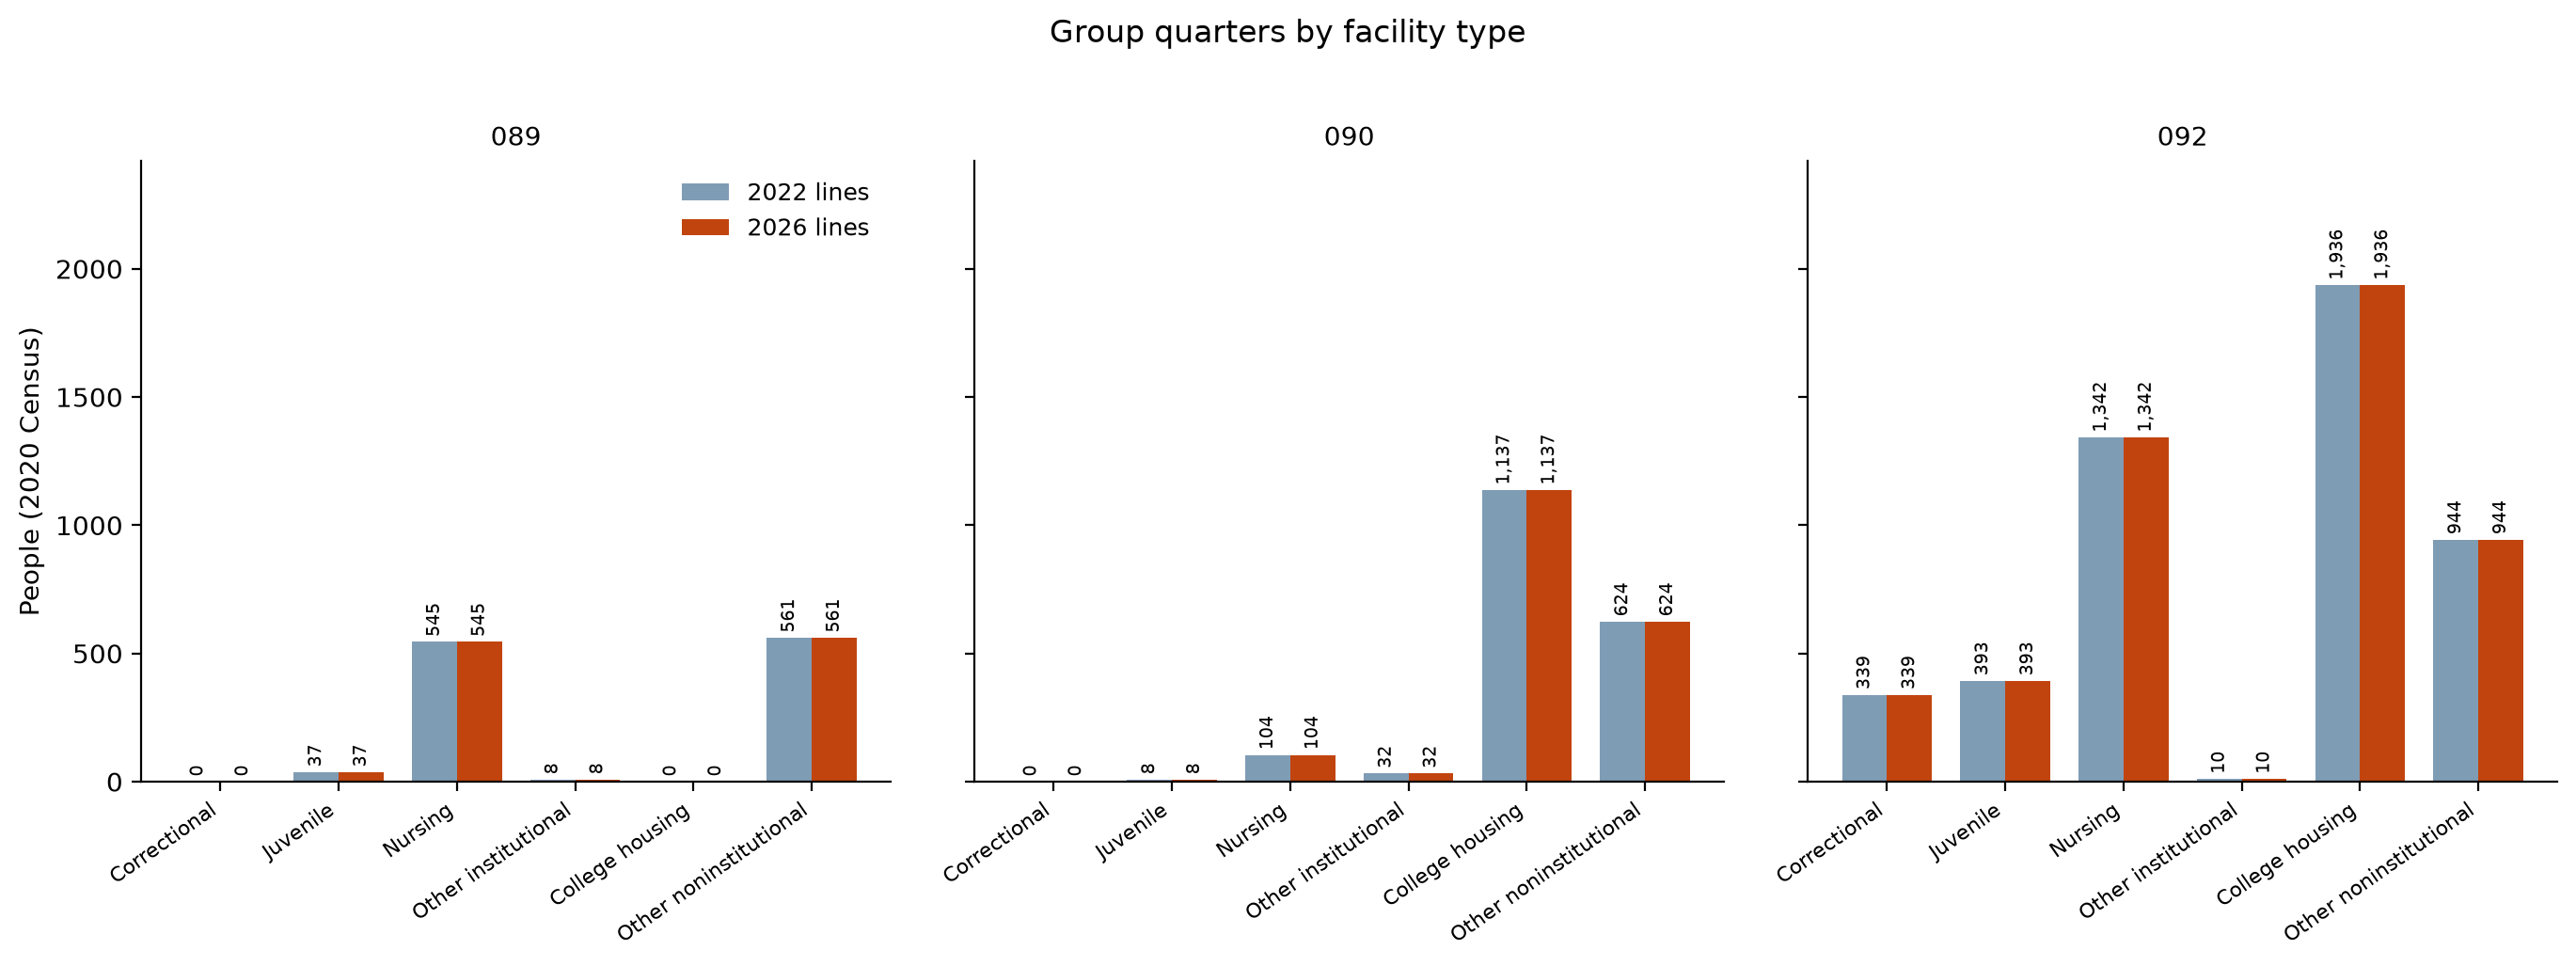

Data behind this chart, as committed beside it:
district, Correctional (2022 lines), Juvenile (2022 lines), Nursing (2022 lines), Other institutional (2022 lines), College housing (2022 lines), Other noninstitutional (2022 lines), Correctional (2026 lines), Juvenile (2026 lines), Nursing (2026 lines), Other institutional (2026 lines), College housing (2026 lines), Other noninstitutional (2026 lines)
089, 0, 37, 545, 8, 0, 561, 0, 37, 545, 8, 0, 561
090, 0, 8, 104, 32, 1137, 624, 0, 8, 104, 32, 1137, 624
092, 339, 393, 1342, 10, 1936, 944, 339, 393, 1342, 10, 1936, 944
